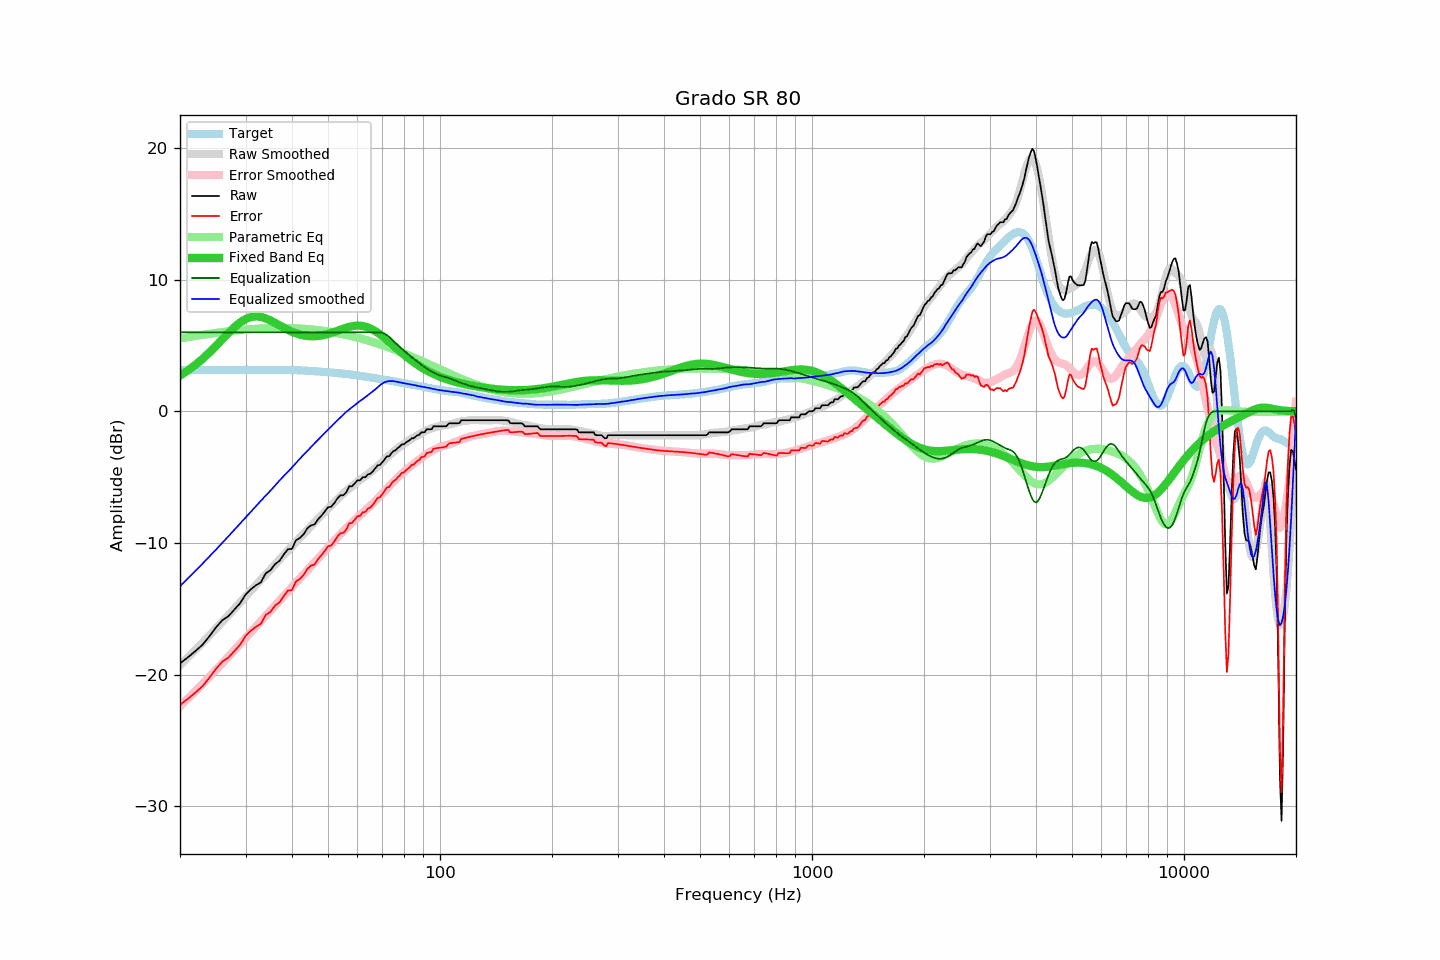

Data behind this chart, as committed beside it:
frequency, raw, error, smoothed, error_smoothed, equalization, parametric_eq, equalized_raw, equalized_smoothed, target
20, -19.15, -22.30, -19.28, -22.40, 6.00, 2.71, -13.15, -13.28, 3.15
21, -18.69, -21.84, -18.70, -21.82, 6.00, 3.10, -12.69, -12.70, 3.15
22, -18.22, -21.37, -18.13, -21.26, 6.00, 3.52, -12.22, -12.13, 3.15
23, -17.73, -20.88, -17.57, -20.70, 6.00, 3.98, -11.73, -11.57, 3.15
24, -17.09, -20.24, -17.03, -20.17, 6.00, 4.47, -11.09, -11.03, 3.15
25, -16.41, -19.56, -16.50, -19.64, 6.00, 4.97, -10.41, -10.50, 3.15
26, -15.87, -19.02, -15.99, -19.13, 6.00, 5.47, -9.87, -9.99, 3.15
27, -15.56, -18.71, -15.49, -18.64, 6.00, 5.95, -9.56, -9.49, 3.15
28, -15.06, -18.21, -15.01, -18.15, 6.00, 6.38, -9.06, -9.01, 3.15
29, -14.59, -17.74, -14.54, -17.68, 6.00, 6.74, -8.59, -8.54, 3.15
30, -13.93, -17.08, -14.08, -17.23, 6.00, 7.00, -7.93, -8.08, 3.15
31, -13.52, -16.67, -13.64, -16.79, 6.00, 7.16, -7.52, -7.64, 3.15
32, -13.22, -16.37, -13.21, -16.36, 6.00, 7.21, -7.22, -7.21, 3.15
33, -12.99, -16.14, -12.79, -15.95, 6.00, 7.17, -6.99, -6.79, 3.15
34, -12.31, -15.46, -12.41, -15.55, 6.00, 7.06, -6.31, -6.41, 3.15
35, -12.08, -15.23, -12.03, -15.16, 6.00, 6.90, -6.08, -6.03, 3.15
36, -11.62, -14.77, -11.64, -14.79, 6.00, 6.72, -5.62, -5.64, 3.15
37, -11.37, -14.52, -11.27, -14.42, 6.00, 6.53, -5.37, -5.27, 3.15
38, -10.89, -14.04, -10.92, -14.07, 6.00, 6.35, -4.89, -4.92, 3.15
39, -10.48, -13.62, -10.59, -13.71, 6.00, 6.19, -4.48, -4.59, 3.14
40, -10.45, -13.58, -10.27, -13.37, 6.00, 6.04, -4.45, -4.27, 3.13
41, -9.80, -12.92, -9.93, -13.04, 6.00, 5.92, -3.80, -3.93, 3.12
42, -9.62, -12.73, -9.60, -12.71, 6.00, 5.83, -3.62, -3.60, 3.11
43, -9.34, -12.44, -9.30, -12.39, 6.00, 5.76, -3.34, -3.30, 3.10
44, -8.89, -11.97, -9.02, -12.08, 6.00, 5.72, -2.89, -3.02, 3.08
45, -8.66, -11.72, -8.71, -11.78, 6.00, 5.70, -2.66, -2.71, 3.06
46, -8.60, -11.64, -8.43, -11.48, 6.00, 5.70, -2.60, -2.43, 3.04
47, -8.21, -11.24, -8.17, -11.19, 6.00, 5.72, -2.21, -2.17, 3.03
48, -7.93, -10.94, -7.91, -10.90, 6.00, 5.76, -1.93, -1.91, 3.01
49, -7.62, -10.61, -7.65, -10.63, 6.00, 5.81, -1.62, -1.65, 2.99
50, -7.29, -10.26, -7.40, -10.36, 6.00, 5.88, -1.29, -1.40, 2.97
51, -7.25, -10.19, -7.16, -10.09, 6.00, 5.95, -1.25, -1.16, 2.94
52, -6.97, -9.89, -6.92, -9.83, 6.00, 6.03, -0.97, -0.92, 2.92
53, -6.61, -9.51, -6.68, -9.58, 6.00, 6.12, -0.61, -0.68, 2.90
54, -6.38, -9.26, -6.47, -9.34, 6.00, 6.20, -0.38, -0.47, 2.88
55, -6.38, -9.24, -6.24, -9.10, 6.00, 6.28, -0.38, -0.24, 2.86
56, -6.15, -8.98, -6.04, -8.88, 6.00, 6.35, -0.15, -0.04, 2.83
57, -5.70, -8.51, -5.86, -8.67, 6.00, 6.41, 0.30, 0.14, 2.81
58, -5.70, -8.48, -5.70, -8.46, 6.00, 6.46, 0.30, 0.30, 2.78
59, -5.47, -8.23, -5.53, -8.26, 6.00, 6.49, 0.53, 0.47, 2.76
60, -5.25, -7.98, -5.37, -8.08, 6.00, 6.50, 0.75, 0.63, 2.73
61, -5.24, -7.94, -5.21, -7.89, 6.00, 6.50, 0.76, 0.79, 2.70
62, -5.01, -7.67, -5.07, -7.71, 6.00, 6.47, 0.99, 0.93, 2.66
63, -5.01, -7.64, -4.92, -7.53, 6.00, 6.43, 0.99, 1.08, 2.63
64, -4.79, -7.39, -4.77, -7.35, 6.00, 6.37, 1.21, 1.23, 2.60
65, -4.74, -7.31, -4.62, -7.18, 6.00, 6.29, 1.26, 1.38, 2.57
66, -4.56, -7.10, -4.48, -7.00, 6.00, 6.19, 1.44, 1.52, 2.54
67, -4.33, -6.84, -4.33, -6.81, 6.00, 6.09, 1.67, 1.67, 2.51
68, -4.10, -6.58, -4.17, -6.63, 6.00, 5.97, 1.90, 1.83, 2.48
69, -4.08, -6.53, -4.02, -6.44, 6.00, 5.84, 1.92, 1.98, 2.45
70, -3.87, -6.29, -3.85, -6.26, 5.97, 5.70, 2.10, 2.12, 2.42
71, -3.65, -6.05, -3.68, -6.07, 5.89, 5.56, 2.24, 2.21, 2.40
72, -3.42, -5.79, -3.52, -5.88, 5.78, 5.42, 2.36, 2.26, 2.37
73, -3.42, -5.76, -3.36, -5.70, 5.65, 5.27, 2.23, 2.29, 2.34
74, -3.19, -5.50, -3.21, -5.52, 5.51, 5.13, 2.32, 2.30, 2.31
75, -3.02, -5.30, -3.06, -5.35, 5.35, 4.98, 2.33, 2.29, 2.28
76, -2.96, -5.21, -2.93, -5.18, 5.18, 4.84, 2.22, 2.26, 2.25
77, -2.78, -5.00, -2.80, -5.03, 5.03, 4.70, 2.25, 2.22, 2.22
78, -2.67, -4.86, -2.68, -4.88, 4.88, 4.56, 2.21, 2.19, 2.19
79, -2.51, -4.68, -2.57, -4.73, 4.73, 4.43, 2.22, 2.17, 2.17
... 553 more rows
